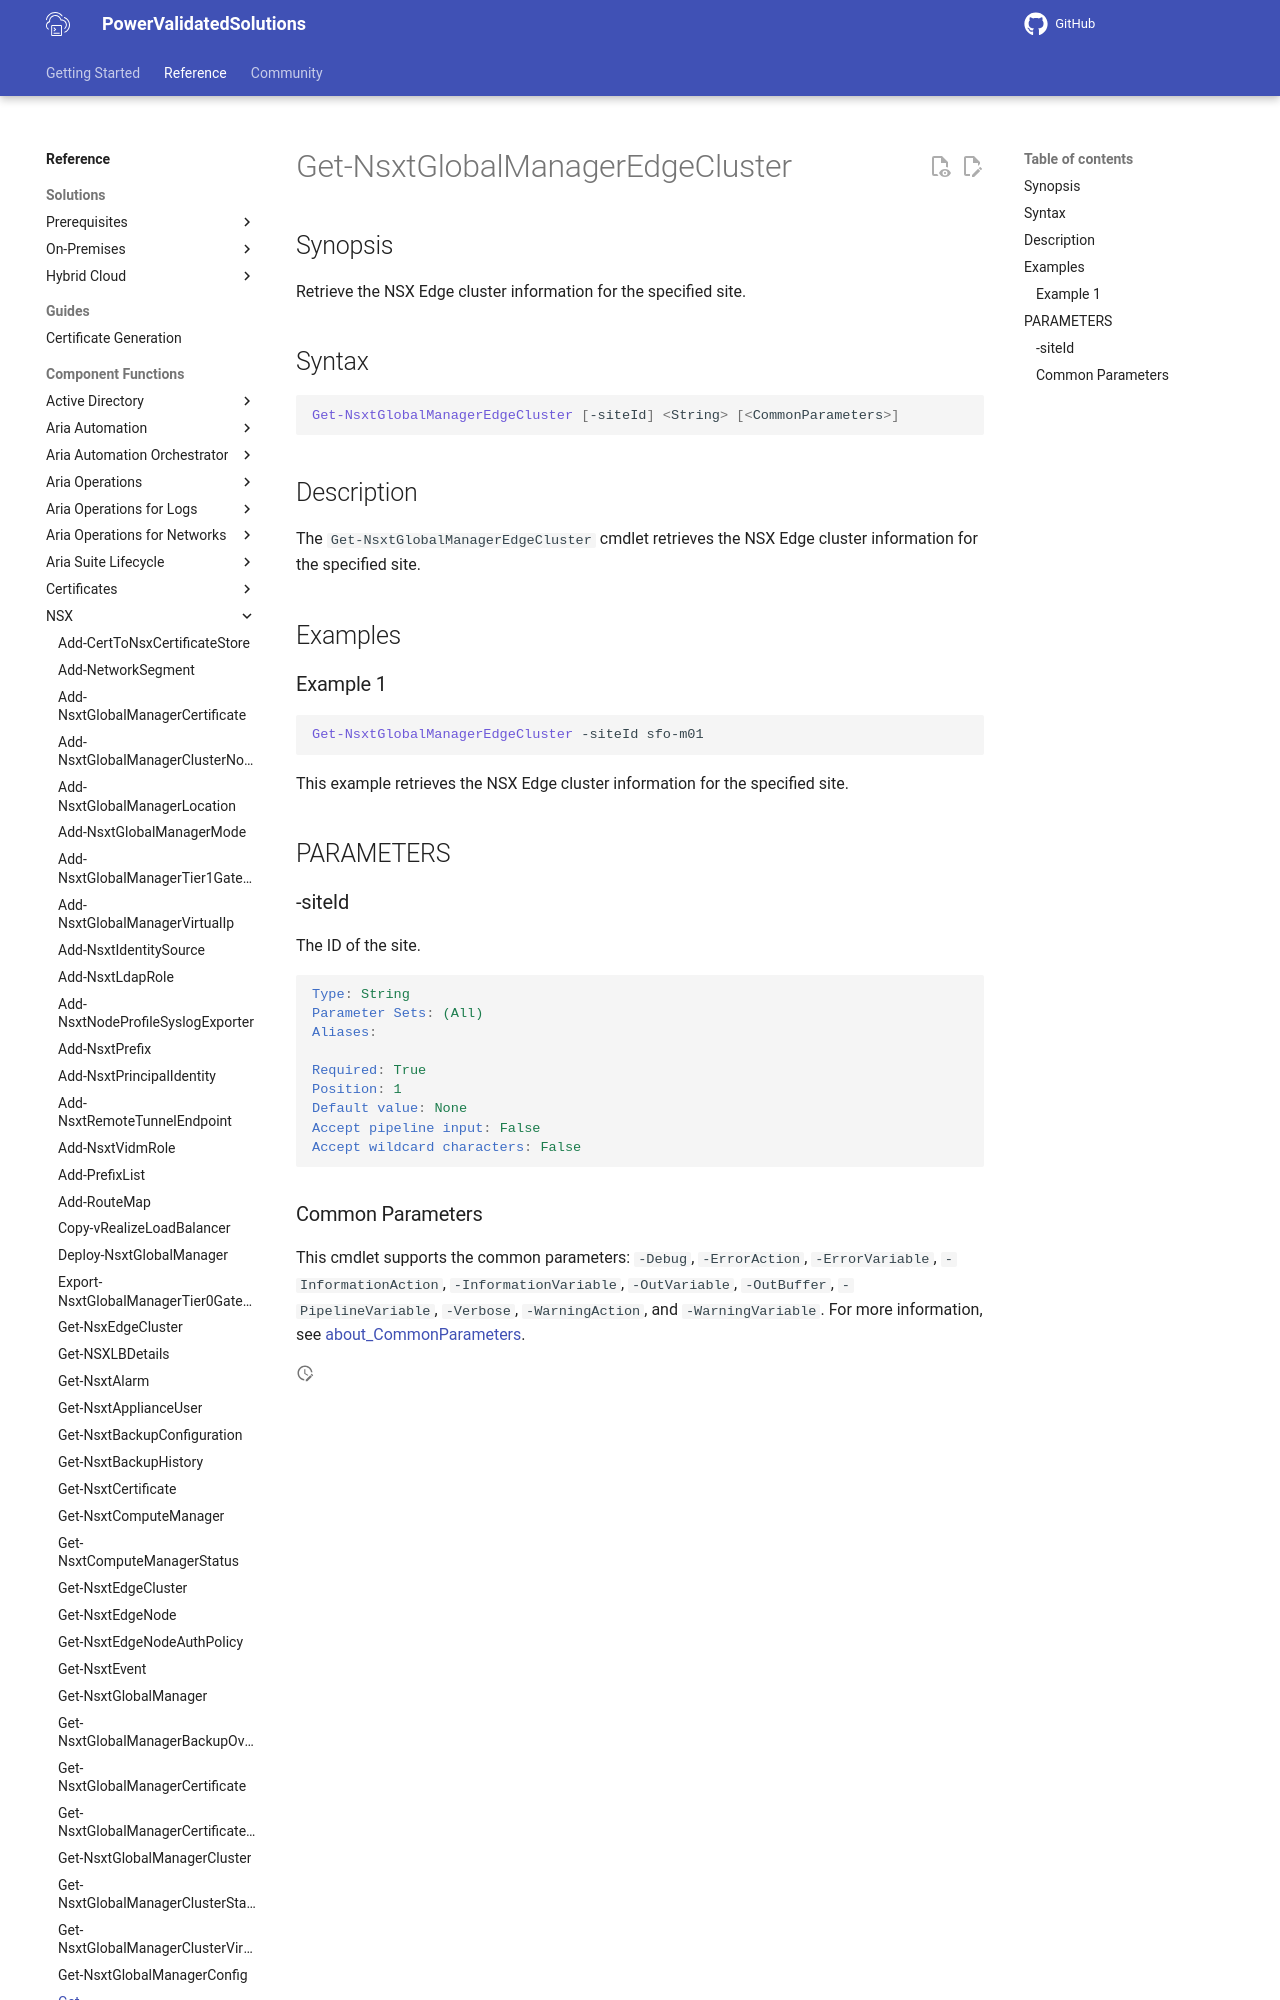

repository: vmware/power-validated-solutions-for-cloud-foundation · page: documentation/functions/nsx/Get-NsxtGlobalManagerEdgeCluster/index.html · generator: mkdocs

# Get-NsxtGlobalManagerEdgeCluster

## Synopsis

Retrieve the NSX Edge cluster information for the specified site.

## Syntax

```powershell
Get-NsxtGlobalManagerEdgeCluster [-siteId] <String> [<CommonParameters>]
```
